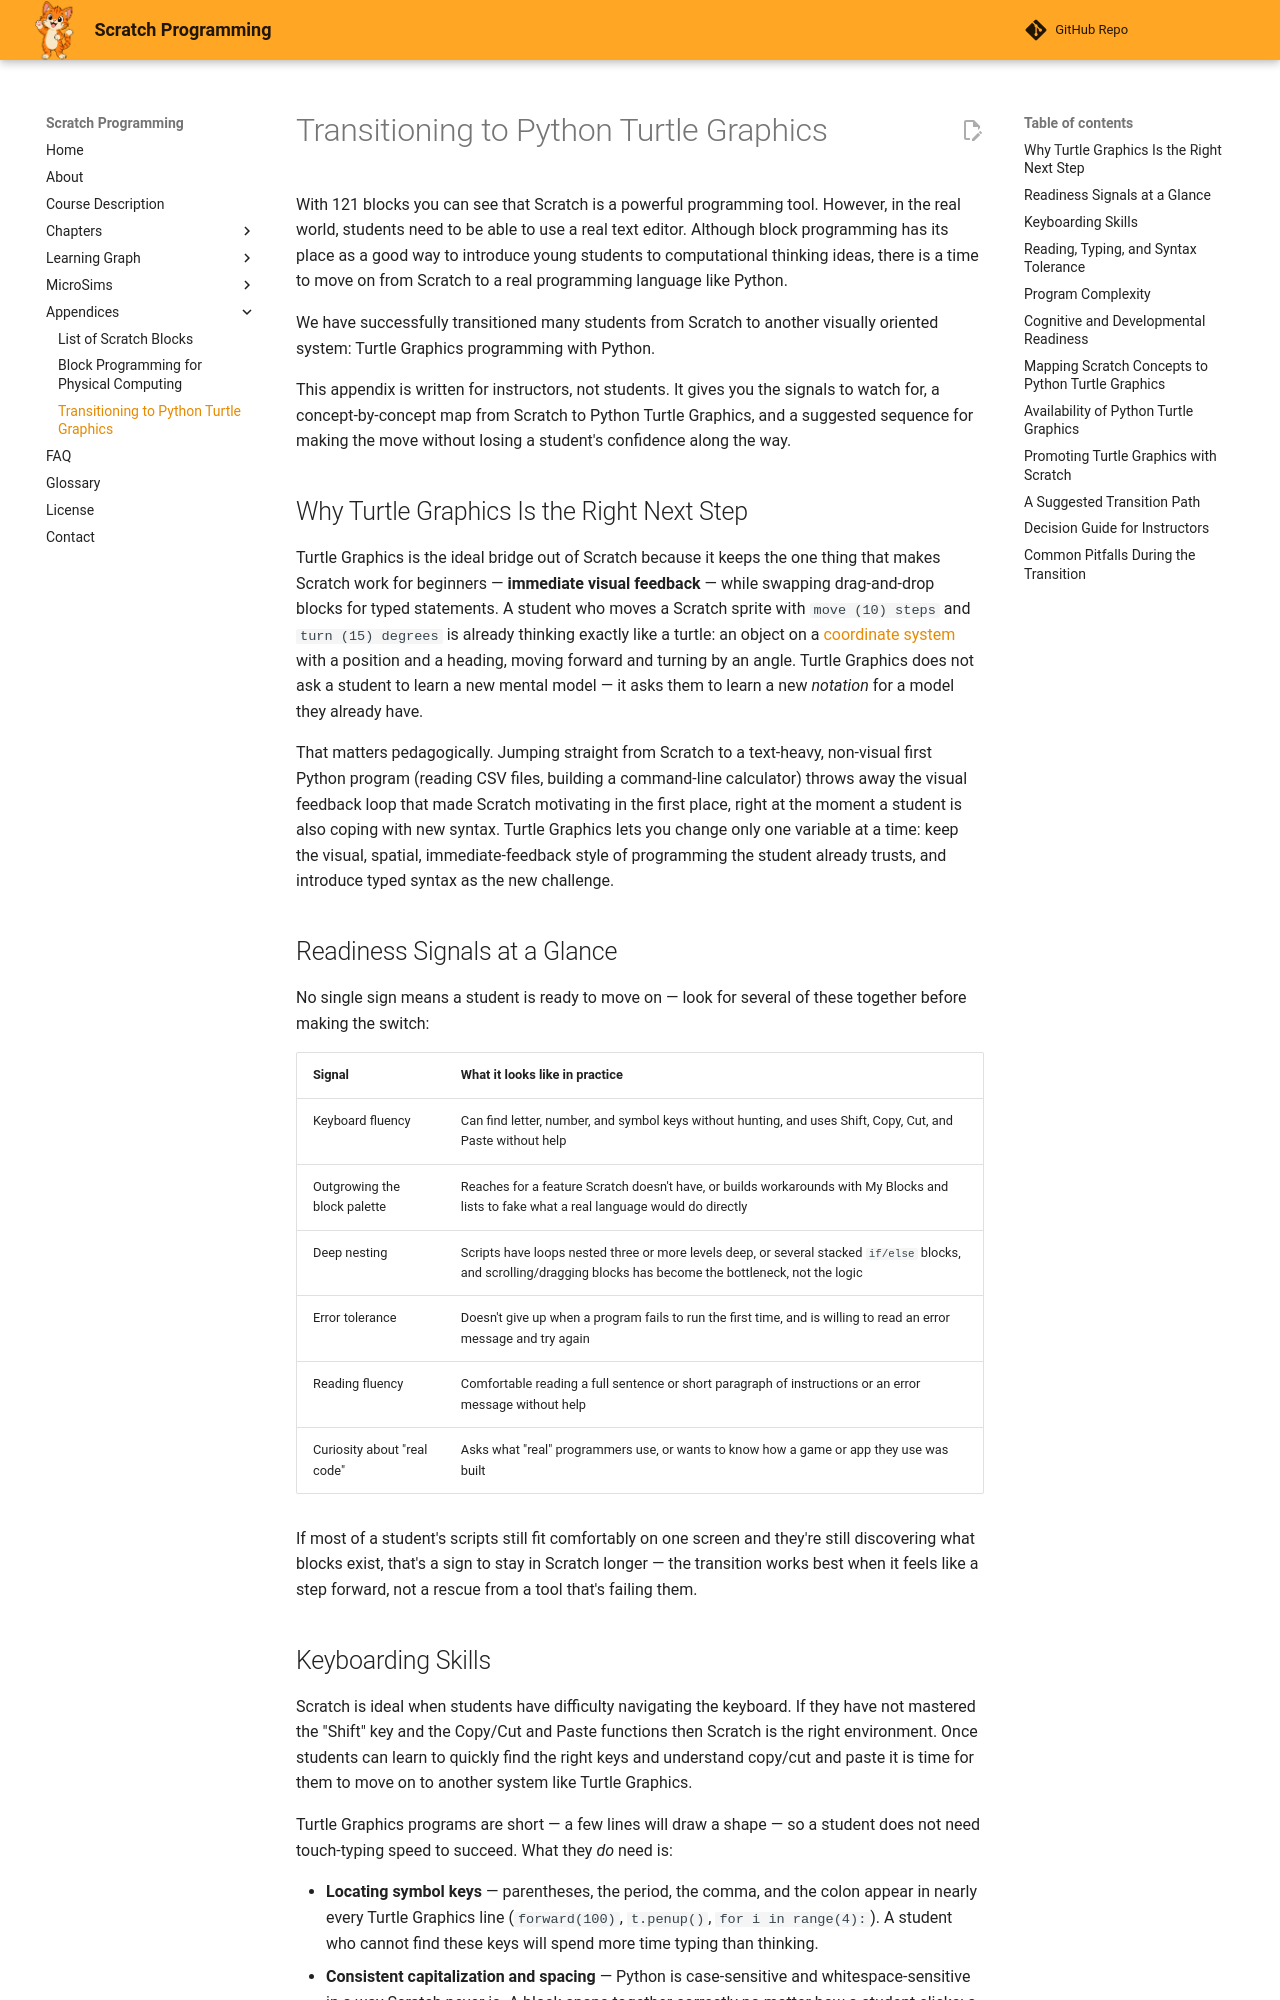

repository: dmccreary/scratch-textbook · page: appendices/transitioning-to-python-turtle-graphics/index.html · generator: mkdocs

# Transitioning to Python Turtle Graphics

With 121 blocks you can see that Scratch is a powerful programming tool.
However, in the real world, students need to be able to use
a real text editor. Although block programming has its place
as a good way to introduce young students to computational thinking
ideas, there is a time to move on from Scratch to a real
programming language like Python.

We have successfully transitioned many students from Scratch
to another visually oriented system: Turtle Graphics programming with
Python.

This appendix is written for instructors, not students. It gives you the
signals to watch for, a concept-by-concept map from Scratch to Python
Turtle Graphics, and a suggested sequence for making the move without
losing a student's confidence along the way.

## Why Turtle Graphics Is the Right Next Step

Turtle Graphics is the ideal bridge out of Scratch because it keeps the one
thing that makes Scratch work for beginners — **immediate visual
feedback** — while swapping drag-and-drop blocks for typed statements.  A
student who moves a Scratch sprite with `move (10) steps` and `turn (15)
degrees` is already thinking exactly like a turtle: an object on a
[coordinate system](../glossary.md#coordinate-system) with a position and a
heading, moving forward and turning by an angle. Turtle Graphics does not
ask a student to learn a new mental model — it asks them to learn a new
*notation* for a model they already have.

That matters pedagogically. Jumping straight from Scratch to a
text-heavy, non-visual first Python program (reading CSV files, building a
command-line calculator) throws away the visual feedback loop that made
Scratch motivating in the first place, right at the moment a student is
also coping with new syntax. Turtle Graphics lets you change only one
variable at a time: keep the visual, spatial, immediate-feedback style of
programming the student already trusts, and introduce typed syntax as the
new challenge.

## Readiness Signals at a Glance

No single sign means a student is ready to move on — look for several of
these together before making the switch:

| Signal | What it looks like in practice |
|---|---|
| Keyboard fluency | Can find letter, number, and symbol keys without hunting, and uses Shift, Copy, Cut, and Paste without help |
| Outgrowing the block palette | Reaches for a feature Scratch doesn't have, or builds workarounds with My Blocks and lists to fake what a real language would do directly |
| Deep nesting | Scripts have loops nested three or more levels deep, or several stacked `if/else` blocks, and scrolling/dragging blocks has become the bottleneck, not the logic |
| Error tolerance | Doesn't give up when a program fails to run the first time, and is willing to read an error message and try again |
| Reading fluency | Comfortable reading a full sentence or short paragraph of instructions or an error message without help |
| Curiosity about "real code" | Asks what "real" programmers use, or wants to know how a game or app they use was built |

If most of a student's scripts still fit comfortably on one screen and
they're still discovering what blocks exist, that's a sign to stay in
Scratch longer — the transition works best when it feels like a step
forward, not a rescue from a tool that's failing them.
